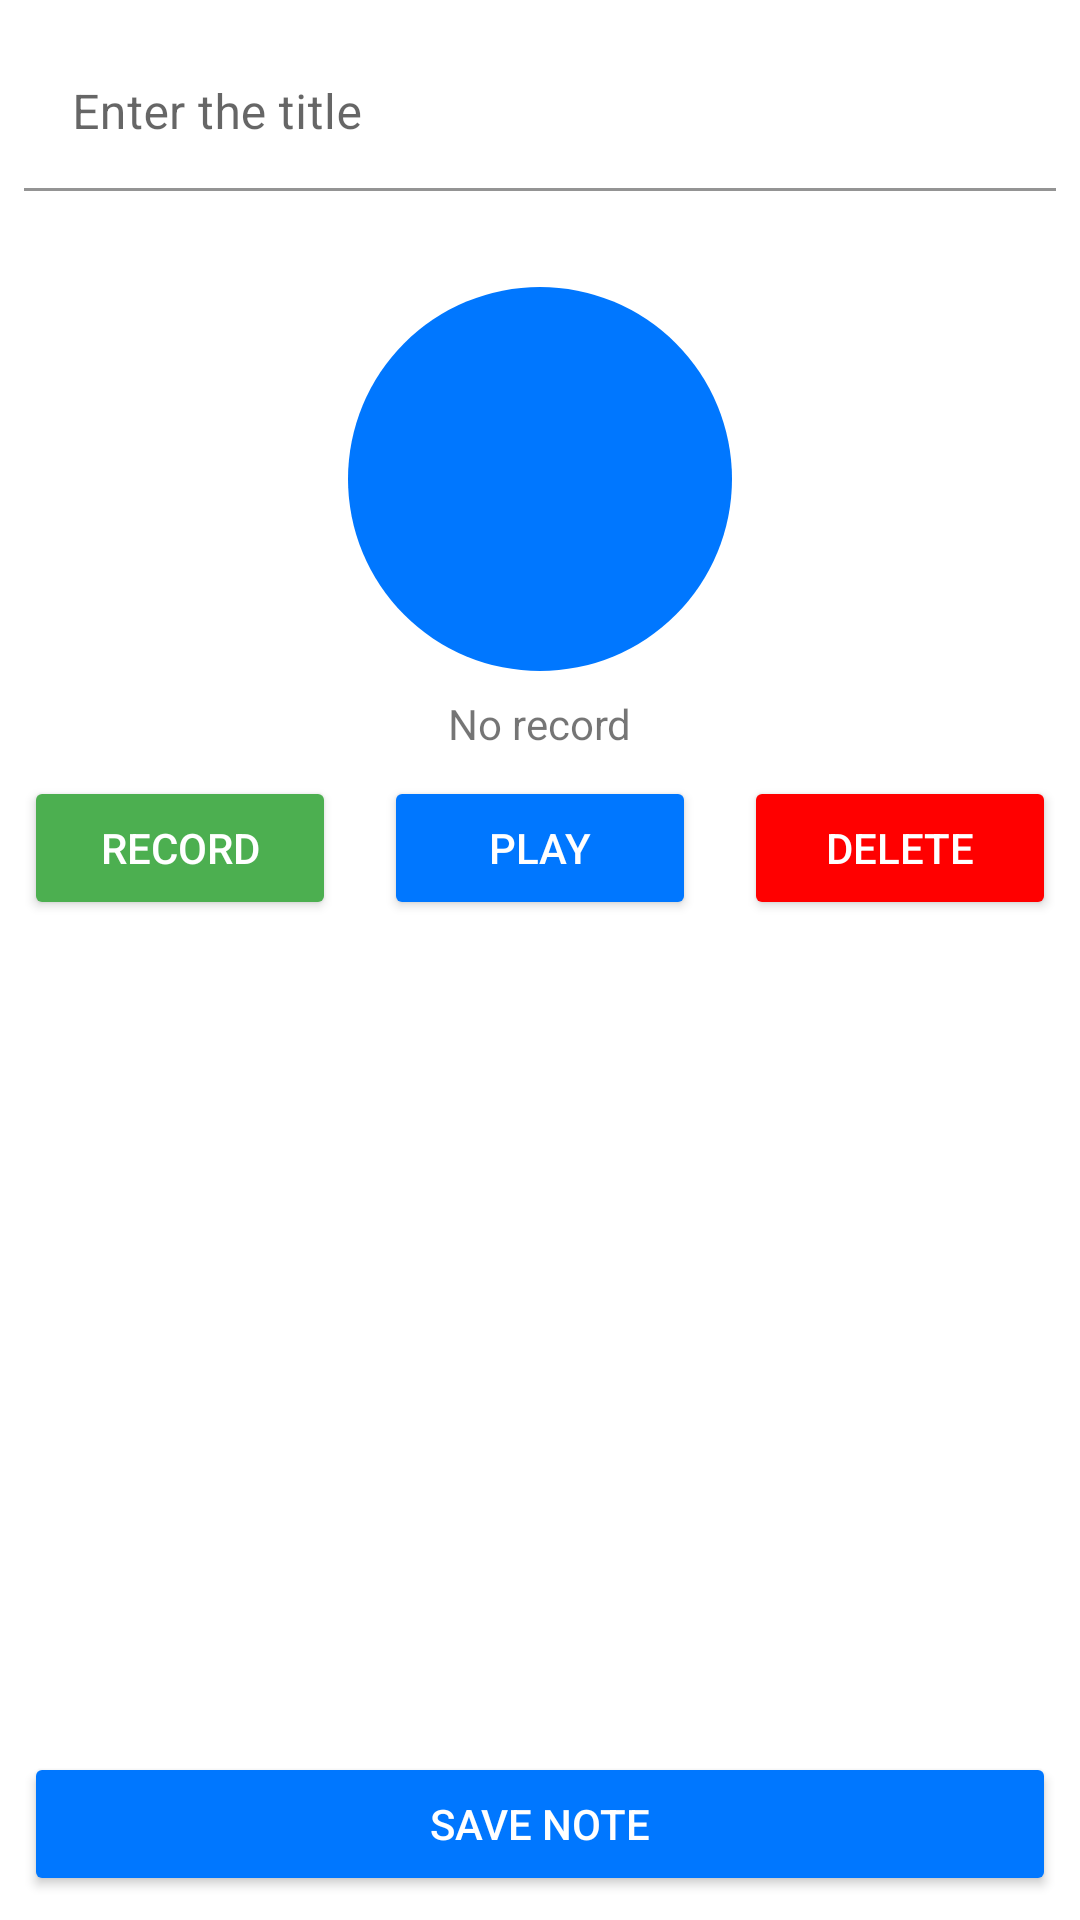

Android layout source for this screen:
<!-- AndroidManifest.xml: application theme Theme.AudioNotes -->
<!-- res/layout/fragment_note.xml -->
<?xml version="1.0" encoding="utf-8"?>
<layout>

    <androidx.constraintlayout.widget.ConstraintLayout xmlns:android="http://schemas.android.com/apk/res/android"
        xmlns:app="http://schemas.android.com/apk/res-auto"
        xmlns:tools="http://schemas.android.com/tools"
        android:layout_width="match_parent"
        android:layout_height="match_parent"
        android:orientation="vertical"
        tools:context=".presentation.noteFragment.NoteFragment">

        <com.google.android.material.textfield.TextInputLayout
            android:id="@+id/til_desc"
            android:layout_width="match_parent"
            android:layout_height="wrap_content"
            android:layout_margin="8dp"
            app:layout_constraintStart_toStartOf="parent"
            app:layout_constraintTop_toTopOf="parent">

            <com.google.android.material.textfield.TextInputEditText
                android:id="@+id/edTextDesc"
                android:layout_width="match_parent"
                android:layout_height="wrap_content"
                android:background="@color/white"
                android:gravity="top"
                android:hint="Enter the title"
                android:scrollbars="vertical" />

        </com.google.android.material.textfield.TextInputLayout>

        <ImageButton
            android:id="@+id/audioButtonNote"
            android:layout_width="128dp"
            android:layout_height="128dp"
            android:layout_marginVertical="32dp"
            android:background="@drawable/mic_button_shape"
            android:scaleType="fitXY"
            android:src="@drawable/ic_mic"
            app:layout_constraintEnd_toEndOf="parent"
            app:layout_constraintStart_toStartOf="parent"
            app:layout_constraintTop_toBottomOf="@id/til_desc"
            app:tint="@color/white" />

        <TextView
            android:id="@+id/timerNote"
            android:layout_width="wrap_content"
            android:layout_height="wrap_content"
            android:layout_marginVertical="8dp"
            android:layout_marginBottom="16dp"
            android:text="@string/no_record"
            app:layout_constraintEnd_toEndOf="parent"
            app:layout_constraintStart_toStartOf="parent"
            app:layout_constraintTop_toBottomOf="@id/audioButtonNote" />

        <LinearLayout
            android:layout_width="match_parent"
            android:layout_height="wrap_content"
            android:orientation="horizontal"

            app:layout_constraintStart_toStartOf="parent"
            app:layout_constraintTop_toBottomOf="@id/timerNote">

            <Button
                android:id="@+id/recordButton"
                android:layout_width="wrap_content"
                android:layout_height="wrap_content"
                android:layout_margin="8dp"
                android:layout_weight="1"
                android:backgroundTint="@color/green"
                android:text="@string/record"
                android:textColor="@color/white"
                app:cornerRadius="8dp" />

            <Button
                android:id="@+id/playButton"
                android:layout_width="wrap_content"
                android:layout_height="wrap_content"
                android:layout_margin="8dp"
                android:layout_weight="1"
                android:backgroundTint="@color/vk_blue"
                android:text="@string/play"
                android:textColor="@color/white"
                app:cornerRadius="8dp" />

            <Button
                android:id="@+id/deleteButton"
                android:layout_width="wrap_content"
                android:layout_height="wrap_content"
                android:layout_margin="8dp"
                android:layout_weight="1"
                android:backgroundTint="@color/red"
                android:text="@string/delete"
                android:textColor="@color/white"
                app:cornerRadius="8dp" />

        </LinearLayout>

        <Button
            android:id="@+id/saveButton"
            android:layout_width="match_parent"
            android:layout_height="wrap_content"
            android:layout_gravity="center_horizontal"
            android:layout_margin="8dp"
            android:backgroundTint="@color/vk_blue"
            android:text="Save note"
            android:textColor="@color/white"
            app:cornerRadius="8dp"
            app:layout_constraintBottom_toBottomOf="parent" />

    </androidx.constraintlayout.widget.ConstraintLayout>

</layout>
<!-- resources referenced by this layout -->
<resources>
  <color name="green">#4CAF50</color>
  <color name="red">#FFFF0000</color>
  <color name="vk_blue">#FF0077FF</color>
  <color name="white">#FFFFFFFF</color>
  <!-- drawable mic_button_shape (drawable) -->
  <?xml version="1.0" encoding="utf-8"?>
  <shape xmlns:android="http://schemas.android.com/apk/res/android" android:shape="rectangle" >
      <corners
          android:radius="100dp"
          />
      <solid
          android:color="@color/vk_blue"
          />
      <padding
          android:left="16dp"
          android:top="16dp"
          android:right="16dp"
          android:bottom="16dp"
          />
  </shape>
  <string name="delete">Delete</string>
  <string name="no_record">No record</string>
  <string name="play">Play</string>
  <string name="record">Record</string>
  <style name="Theme.AudioNotes" parent="Theme.MaterialComponents.DayNight.DarkActionBar">
          
          <item name="colorPrimary">@color/purple_500</item>
          <item name="colorPrimaryVariant">@color/purple_700</item>
          <item name="colorOnPrimary">@color/white</item>
          
          <item name="colorSecondary">@color/vk_blue</item>
          <item name="colorSecondaryVariant">@color/teal_700</item>
          <item name="colorOnSecondary">@color/white</item>
          
          <item name="android:statusBarColor">?attr/colorPrimaryVariant</item>
          
  
      </style>
  <color name="purple_500">#FF6200EE</color>
  <color name="purple_700">#FF3700B3</color>
  <color name="teal_700">#FF018786</color>
</resources>
